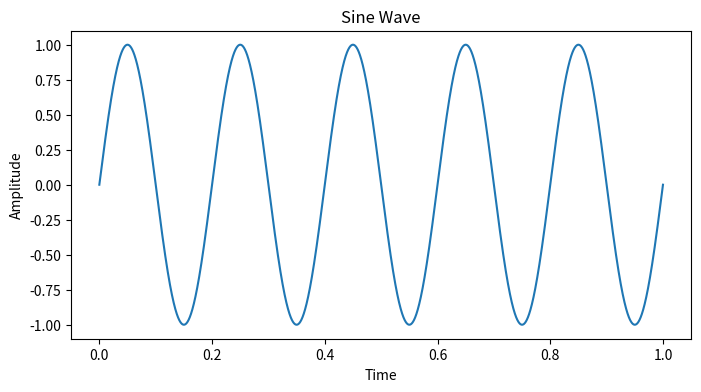
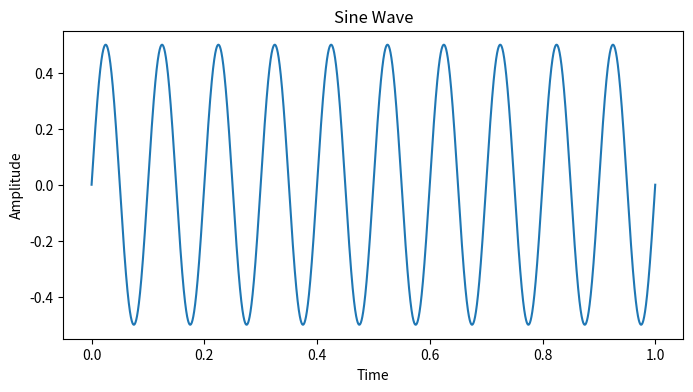

Here is the Python script that generated these plots, in order: (Note: this script raises an exception after producing the figures.)
import numpy as np
import matplotlib.pyplot as plt

class Signal:
    def __init__(self, frequency=1, amplitude=1, sample_rate=44100):
        self.frequency = frequency
        self.amplitude = amplitude
        self.sample_rate = sample_rate
    
    def generate_wave(self, duration):
        pass
    
    def plot_wave(self, duration):
        wave = self.generate_wave(duration)
        time = np.arange(0, duration, 1/self.sample_rate)
        plt.figure(figsize=(8, 4))
        plt.title(f"{self.__class__.__name__} Wave")
        plt.xlabel('Time')
        plt.ylabel('Amplitude')
        plt.plot(time, wave)
        plt.show()
        return wave.reshape(-1, 1)
    


class Sine(Signal):
    def generate_wave(self, duration):
        num_samples = int(self.sample_rate * duration)
        time = np.linspace(0, duration, num_samples)
        sine_wave = self.amplitude * np.sin(2 * np.pi * self.frequency * time)
        return sine_wave.reshape(-1, 1)

class Square(Signal):
    def generate_wave(self, duration):
        num_samples = int(self.sample_rate * duration)
        time = np.linspace(0, duration, num_samples)
        square_wave = self.amplitude * np.sign(np.sin(2 * np.pi * self.frequency * time))
        return square_wave.reshape(-1, 1)

class Sawtooth(Signal):
    def generate_wave(self, duration):
        num_samples = int(self.sample_rate * duration)
        time = np.linspace(0, duration, num_samples)
        sawtooth_wave = self.amplitude * (2 * (time * self.frequency - np.floor(time * self.frequency + 0.5)))
        return sawtooth_wave.reshape(-1, 1)

class Chirp(Signal):
    def __init__(self, start_freq=20, end_freq=1000, amplitude=1, sample_rate=44100):
        super().__init__(frequency=start_freq, amplitude=amplitude, sample_rate=sample_rate)
        self.start_freq = start_freq
        self.end_freq = end_freq
    
    def generate_wave(self, duration):
        num_samples = int(self.sample_rate * duration)
        time = np.linspace(0, duration, num_samples)
        chirp_wave = self.amplitude * np.sin(2 * np.pi * np.linspace(self.start_freq, self.end_freq, num_samples) * time)
        return chirp_wave.reshape(-1, 1)
def sum_signals(signal1_wave, signal2_wave):
    summed_wave = signal1_wave + signal2_wave    
    return summed_wave.reshape(-1, 1)
# Example usage:
sine_wave1 = Sine(frequency=5, amplitude=1, sample_rate=44100)
sine_wave2 = Sine(frequency=10, amplitude=0.5, sample_rate=44100)

sine_wave1.plot_wave(duration=1)
sine_wave2.plot_wave(duration=1)

summed_wave = sine_wave1.sum_signals(sine_wave2, duration=1)
